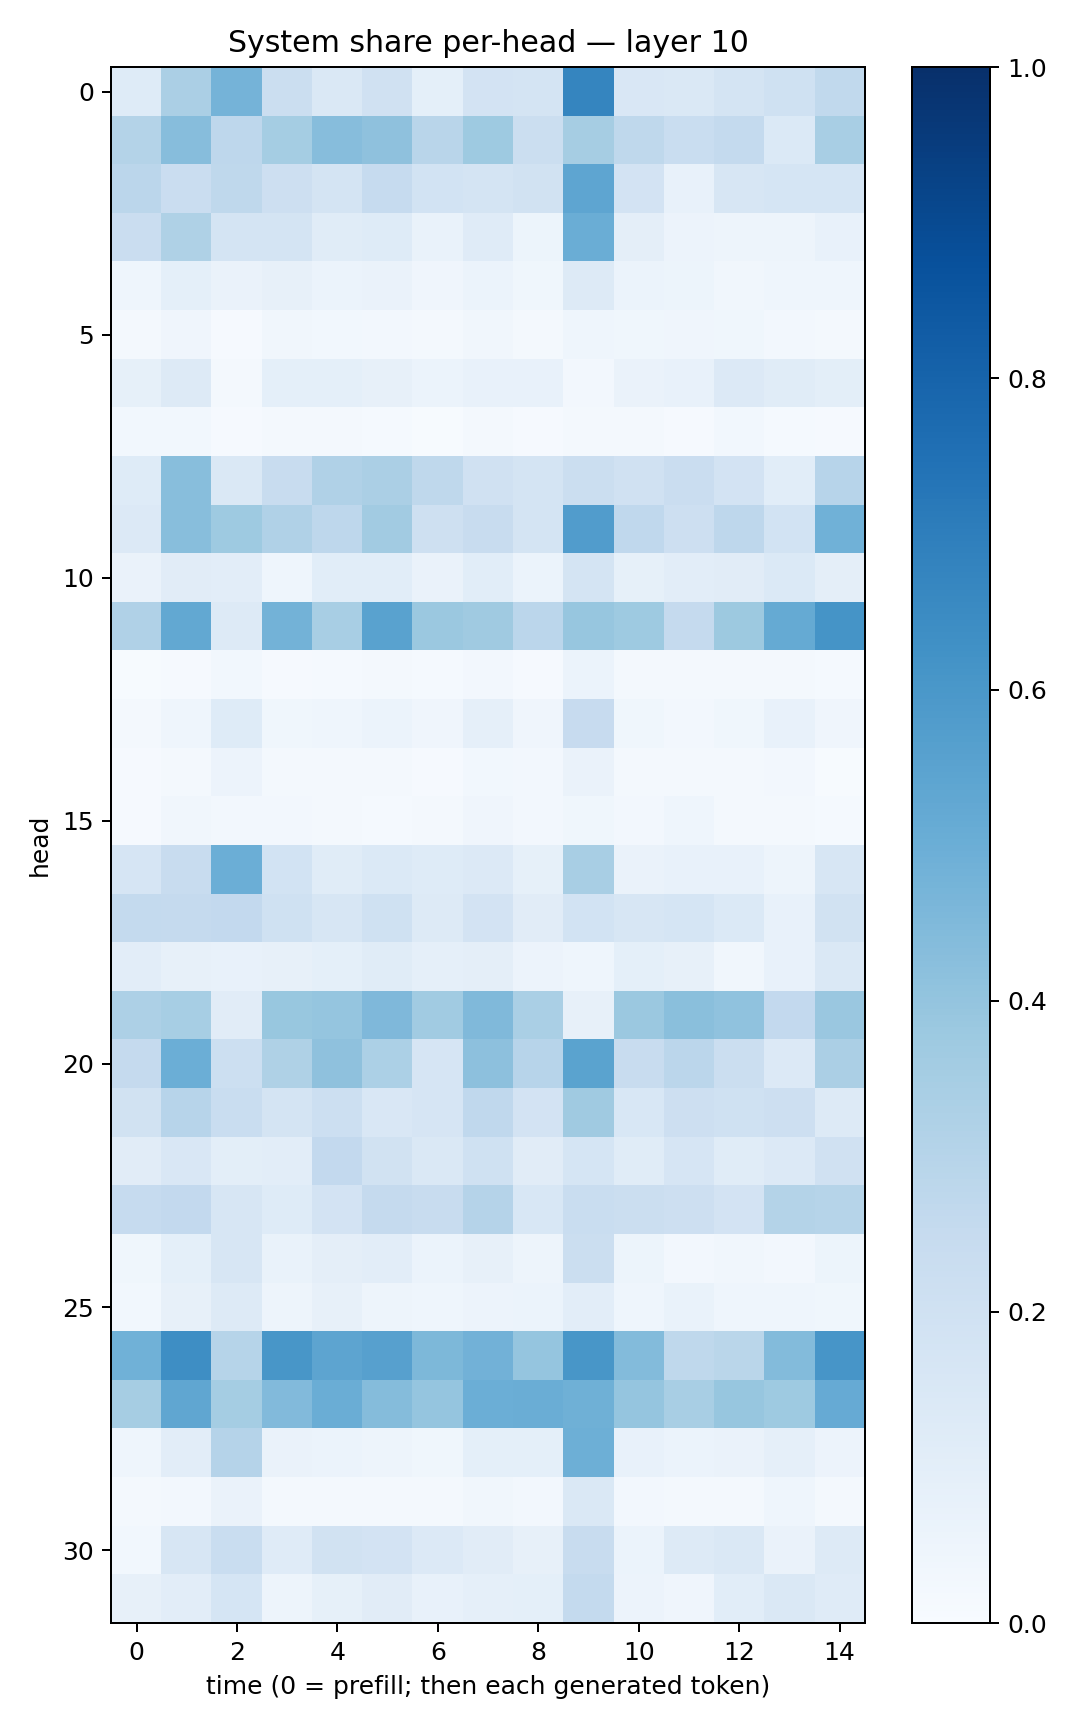

Data behind this chart, as committed beside it:
0.12466022, 0.33235162, 0.4739863, 0.22513688, 0.14384831, 0.1980935, 0.092833325, 0.1812442, 0.17482659, 0.6702002, 0.15001728, 0.14565167, 0.17368987, 0.20113236, 0.2646777
0.3073, 0.432, 0.2746, 0.3543, 0.4312, 0.4128, 0.2922, 0.3728, 0.2261, 0.3515, 0.2718, 0.2319, 0.2561, 0.1379, 0.3405
0.2819, 0.2277, 0.2721, 0.214, 0.1764, 0.2463, 0.1857, 0.1735, 0.1897, 0.5366, 0.1834, 0.07697, 0.1611, 0.1709, 0.169
0.2266, 0.3238, 0.1763, 0.1749, 0.1155, 0.1245, 0.06772, 0.121, 0.05449, 0.5029, 0.09445, 0.05795, 0.04831, 0.04775, 0.07737
0.04576, 0.09005, 0.0651, 0.07946, 0.05918, 0.06619, 0.04015, 0.06102, 0.03551, 0.1258, 0.05954, 0.05353, 0.03229, 0.04313, 0.04385
0.01783, 0.04118, 0.008424, 0.03428, 0.03007, 0.02595, 0.01962, 0.03241, 0.02236, 0.0457, 0.03722, 0.04168, 0.03555, 0.02395, 0.0229
0.08352, 0.1275, 0.01942, 0.09153, 0.0919, 0.07855, 0.06179, 0.07466, 0.07498, 0.02606, 0.06435, 0.07627, 0.1349, 0.1146, 0.09954
0.02779, 0.02896, 0.01063, 0.02049, 0.01658, 0.0138, 0.00663, 0.01964, 0.008274, 0.02034, 0.01713, 0.011, 0.02822, 0.01523, 0.009263
0.1215, 0.4296, 0.1445, 0.2402, 0.3196, 0.3358, 0.2702, 0.1956, 0.1768, 0.2239, 0.1979, 0.2302, 0.1809, 0.1067, 0.2955
0.1363, 0.4275, 0.3722, 0.317, 0.2758, 0.3615, 0.2068, 0.2398, 0.1734, 0.5749, 0.268, 0.2131, 0.274, 0.1875, 0.4873
0.06371, 0.11, 0.1051, 0.04589, 0.1088, 0.1075, 0.06633, 0.109, 0.06138, 0.1723, 0.08326, 0.105, 0.1111, 0.1384, 0.09412
0.3181, 0.5267, 0.1254, 0.4795, 0.34, 0.5509, 0.3812, 0.3708, 0.2836, 0.3932, 0.3734, 0.251, 0.3774, 0.5161, 0.6148
0.007707, 0.01166, 0.02891, 0.008758, 0.01235, 0.01628, 0.01537, 0.02422, 0.0101, 0.06152, 0.01866, 0.01711, 0.01843, 0.02009, 0.01435
0.01571, 0.04432, 0.1245, 0.03859, 0.04375, 0.06084, 0.03965, 0.08693, 0.04039, 0.243, 0.03809, 0.02669, 0.03904, 0.07499, 0.03945
0.007955, 0.02042, 0.05849, 0.01631, 0.01666, 0.01714, 0.01159, 0.02881, 0.0242, 0.06378, 0.02068, 0.02259, 0.02214, 0.02719, 0.007202
0.01144, 0.03276, 0.02491, 0.02605, 0.01629, 0.01477, 0.0166, 0.04065, 0.02659, 0.0373, 0.02473, 0.04587, 0.02195, 0.01839, 0.013
0.1651, 0.237, 0.4978, 0.1855, 0.1156, 0.137, 0.1212, 0.1337, 0.08213, 0.3405, 0.06627, 0.07489, 0.07351, 0.05032, 0.1619
0.2562, 0.2531, 0.2584, 0.2025, 0.1633, 0.1994, 0.1324, 0.182, 0.1121, 0.1866, 0.1631, 0.17, 0.1402, 0.07381, 0.1918
0.1017, 0.0798, 0.07522, 0.08036, 0.09294, 0.1159, 0.08945, 0.09706, 0.05849, 0.04589, 0.09175, 0.0817, 0.03503, 0.07202, 0.145
0.3269, 0.3454, 0.1131, 0.3899, 0.3976, 0.4493, 0.3641, 0.4458, 0.3374, 0.07907, 0.3827, 0.4226, 0.4084, 0.2582, 0.3858
0.2508, 0.498, 0.2154, 0.3207, 0.4118, 0.3286, 0.1675, 0.4158, 0.2962, 0.5474, 0.2388, 0.2847, 0.226, 0.1361, 0.3323
0.1947, 0.2958, 0.2316, 0.1782, 0.2161, 0.1515, 0.1659, 0.2686, 0.1834, 0.3679, 0.156, 0.2126, 0.1997, 0.2146, 0.1299
0.1113, 0.1508, 0.1009, 0.1039, 0.2586, 0.1934, 0.1462, 0.2025, 0.1132, 0.1686, 0.1147, 0.1646, 0.117, 0.1359, 0.1982
0.2489, 0.2598, 0.1595, 0.1245, 0.1826, 0.2532, 0.2389, 0.302, 0.1524, 0.2328, 0.2204, 0.2145, 0.182, 0.3068, 0.2972
0.03601, 0.09374, 0.1595, 0.06978, 0.09546, 0.1046, 0.06104, 0.08017, 0.04892, 0.2231, 0.05362, 0.02529, 0.03373, 0.02464, 0.05144
0.0292, 0.07913, 0.127, 0.04829, 0.0807, 0.04796, 0.04548, 0.05518, 0.06073, 0.105, 0.04393, 0.06723, 0.04488, 0.04412, 0.03812
0.4879, 0.6395, 0.2996, 0.6025, 0.5406, 0.5598, 0.4545, 0.483, 0.3984, 0.6028, 0.4384, 0.2716, 0.2879, 0.4403, 0.6071
0.3497, 0.5332, 0.3516, 0.4444, 0.5015, 0.4358, 0.3962, 0.4977, 0.5009, 0.4919, 0.3983, 0.3402, 0.3936, 0.3718, 0.5134
0.04351, 0.1021, 0.3045, 0.06514, 0.06189, 0.04989, 0.03851, 0.09332, 0.09312, 0.4935, 0.07402, 0.05892, 0.06358, 0.08738, 0.05631
0.01862, 0.0253, 0.06527, 0.01633, 0.02091, 0.0195, 0.02077, 0.03327, 0.02453, 0.1413, 0.02364, 0.02205, 0.02167, 0.0431, 0.0228
0.02958, 0.157, 0.2335, 0.1197, 0.1909, 0.1817, 0.1336, 0.1113, 0.08023, 0.236, 0.06053, 0.1265, 0.142, 0.06279, 0.1254
0.0804, 0.104, 0.1699, 0.04986, 0.08206, 0.1131, 0.07088, 0.08769, 0.09038, 0.2547, 0.05636, 0.0416, 0.1076, 0.1448, 0.1192
